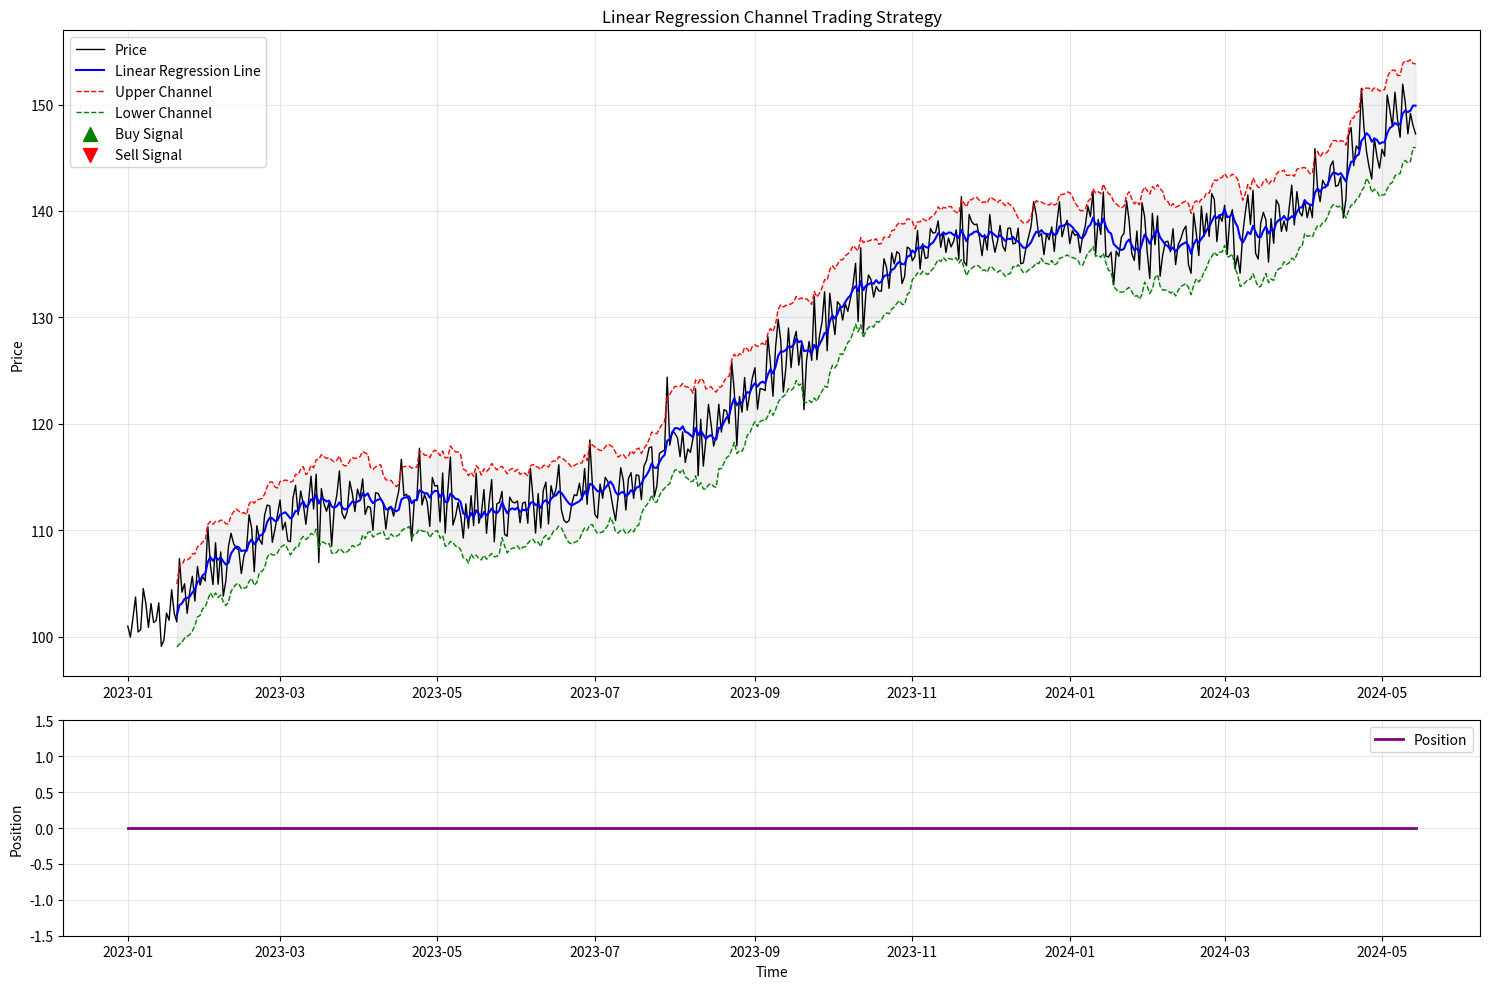

This chart was generated by the following Python code: (Note: this script raises an exception after producing the figure.)
import numpy as np
import pandas as pd
import matplotlib.pyplot as plt
from scipy import stats
from typing import Tuple, List, Dict
import warnings
warnings.filterwarnings('ignore')

class LinearRegressionChannelStrategy:
    """
    Linear Regression Channel Trading Strategy
    
    This strategy uses linear regression to create upper and lower channel bounds
    around the price action. Trade signals are generated when price touches these bounds.
    """
    
    def __init__(self, window: int = 20, std_multiplier: float = 2.0):
        """
        Initialize the strategy
        
        Parameters:
        - window: Number of periods for linear regression calculation
        - std_multiplier: Standard deviation multiplier for channel width
        """
        self.window = window
        self.std_multiplier = std_multiplier
        self.signals = None
        self.results = None
        
    def calculate_linear_regression_channel(self, prices: pd.Series) -> pd.DataFrame:
        """
        Calculate linear regression channel with upper and lower bounds
        """
        df = pd.DataFrame({'price': prices})
        df['lr_line'] = np.nan
        df['upper_channel'] = np.nan
        df['lower_channel'] = np.nan
        df['residual_std'] = np.nan
        
        for i in range(self.window - 1, len(prices)):
            window_prices = prices.iloc[i - self.window + 1:i + 1]
            x = np.arange(len(window_prices))
            y = window_prices.values
            
            slope, intercept, r_value, p_value, std_err = stats.linregress(x, y)
            
            current_lr_value = slope * (len(window_prices) - 1) + intercept
            df.loc[df.index[i], 'lr_line'] = current_lr_value
            
            predicted_values = slope * x + intercept
            residuals = y - predicted_values
            residual_std = np.std(residuals)
            df.loc[df.index[i], 'residual_std'] = residual_std
            
            df.loc[df.index[i], 'upper_channel'] = current_lr_value + (self.std_multiplier * residual_std)
            df.loc[df.index[i], 'lower_channel'] = current_lr_value - (self.std_multiplier * residual_std)
        
        return df
    
    def generate_signals(self, data: pd.DataFrame) -> pd.DataFrame:
        """
        Generate trading signals based on channel touches
        
        Signals:
        - Buy when price touches or goes below lower channel
        - Sell when price touches or goes above upper channel
        - Exit when price crosses back through regression line
        """
        signals = data.copy()
        signals['signal'] = 0
        signals['position'] = 0
        signals['entry_price'] = np.nan
        signals['exit_price'] = np.nan
        signals['trade_return'] = np.nan
        
        position = 0
        entry_price = 0
        
        for i in range(1, len(signals)):
            current_price = signals['price'].iloc[i]
            prev_price = signals['price'].iloc[i-1]
            upper_channel = signals['upper_channel'].iloc[i]
            lower_channel = signals['lower_channel'].iloc[i]
            lr_line = signals['lr_line'].iloc[i]
            
            if pd.isna(upper_channel) or pd.isna(lower_channel) or pd.isna(lr_line):
                signals['position'].iloc[i] = position
                continue
            
            if position == 0:
                if current_price <= lower_channel:
                    position = 1
                    entry_price = current_price
                    signals['signal'].iloc[i] = 1
                    signals['entry_price'].iloc[i] = entry_price
                
                elif current_price >= upper_channel:
                    position = -1
                    entry_price = current_price
                    signals['signal'].iloc[i] = -1
                    signals['entry_price'].iloc[i] = entry_price
            
            elif position == 1:
                if current_price >= lr_line or current_price >= upper_channel:
                    signals['signal'].iloc[i] = -1  
                    signals['exit_price'].iloc[i] = current_price
                    signals['trade_return'].iloc[i] = (current_price - entry_price) / entry_price
                    position = 0
                    entry_price = 0
            
            elif position == -1: 
                if current_price <= lr_line or current_price <= lower_channel:
                    signals['signal'].iloc[i] = 1 
                    signals['exit_price'].iloc[i] = current_price
                    signals['trade_return'].iloc[i] = (entry_price - current_price) / entry_price
                    position = 0
                    entry_price = 0
            
            signals['position'].iloc[i] = position
        
        return signals
    
    def backtest(self, prices: pd.Series, initial_capital: float = 10000) -> Dict:
        """
        Backtest the strategy and return performance metrics
        """
        channel_data = self.calculate_linear_regression_channel(prices)
        
        self.signals = self.generate_signals(channel_data)
        
        returns = self.signals['trade_return'].dropna()
        
        if len(returns) == 0:
            return {
                'total_return': 0,
                'num_trades': 0,
                'win_rate': 0,
                'avg_return': 0,
                'sharpe_ratio': 0,
                'max_drawdown': 0
            }
        
        total_return = (1 + returns).prod() - 1
        num_trades = len(returns)
        win_rate = (returns > 0).sum() / num_trades
        avg_return = returns.mean()
        sharpe_ratio = returns.mean() / returns.std() * np.sqrt(252) if returns.std() > 0 else 0
        
        cumulative_returns = (1 + returns).cumprod()
        rolling_max = cumulative_returns.expanding().max()
        drawdown = (cumulative_returns - rolling_max) / rolling_max
        max_drawdown = drawdown.min()
        
        self.results = {
            'total_return': total_return,
            'num_trades': num_trades,
            'win_rate': win_rate,
            'avg_return': avg_return,
            'sharpe_ratio': sharpe_ratio,
            'max_drawdown': max_drawdown,
            'returns': returns
        }
        
        return self.results
    
    def plot_strategy(self, figsize: Tuple[int, int] = (15, 10)):
        """
        Plot the price chart with linear regression channel and signals
        """
        if self.signals is None:
            print("No signals generated. Run backtest first.")
            return
        
        fig, (ax1, ax2) = plt.subplots(2, 1, figsize=figsize, height_ratios=[3, 1])
        
        ax1.plot(self.signals.index, self.signals['price'], label='Price', color='black', linewidth=1)
        ax1.plot(self.signals.index, self.signals['lr_line'], label='Linear Regression Line', 
                color='blue', linewidth=1.5)
        ax1.plot(self.signals.index, self.signals['upper_channel'], label='Upper Channel', 
                color='red', linewidth=1, linestyle='--')
        ax1.plot(self.signals.index, self.signals['lower_channel'], label='Lower Channel', 
                color='green', linewidth=1, linestyle='--')
        
        ax1.fill_between(self.signals.index, self.signals['upper_channel'], 
                        self.signals['lower_channel'], alpha=0.1, color='gray')
        
        buy_signals = self.signals[self.signals['signal'] == 1]
        sell_signals = self.signals[self.signals['signal'] == -1]
        
        ax1.scatter(buy_signals.index, buy_signals['price'], 
                   marker='^', color='green', s=100, label='Buy Signal', zorder=5)
        ax1.scatter(sell_signals.index, sell_signals['price'], 
                   marker='v', color='red', s=100, label='Sell Signal', zorder=5)
        
        ax1.set_title('Linear Regression Channel Trading Strategy')
        ax1.set_ylabel('Price')
        ax1.legend()
        ax1.grid(True, alpha=0.3)
        
        ax2.plot(self.signals.index, self.signals['position'], label='Position', 
                color='purple', linewidth=2)
        ax2.set_ylabel('Position')
        ax2.set_xlabel('Time')
        ax2.set_ylim(-1.5, 1.5)
        ax2.grid(True, alpha=0.3)
        ax2.legend()
        
        plt.tight_layout()
        plt.show()
    
    def print_performance(self, epoch=None):
        if epoch != None:
          print("Epoch: ", epoch)
        """
        Print strategy performance metrics
        """
        if self.results is None:
            print("No results available. Run backtest first.")
            return
        
        print("=" * 50)
        print("LINEAR REGRESSION CHANNEL STRATEGY PERFORMANCE")
        print("=" * 50)
        print(f"Total Return: {self.results['total_return']:.2%}")
        print(f"Number of Trades: {self.results['num_trades']}")
        print(f"Win Rate: {self.results['win_rate']:.2%}")
        print(f"Average Return per Trade: {self.results['avg_return']:.2%}")
        print(f"Sharpe Ratio: {self.results['sharpe_ratio']:.2f}")
        print(f"Maximum Drawdown: {self.results['max_drawdown']:.2%}")
        print("=" * 50)

def generate_sample_data(n_points: int = 1000) -> pd.Series:
    """
    Generate sample price data for testing
    """
    np.random.seed(42)
    
    trend = np.linspace(100, 150, n_points)
    noise = np.random.normal(0, 2, n_points)
    cyclical = 5 * np.sin(np.linspace(0, 4 * np.pi, n_points))
    
    price_data = trend + noise + cyclical
    
    dates = pd.date_range(start='2023-01-01', periods=n_points, freq='D')
    
    return pd.Series(price_data, index=dates)

if __name__ == "__main__":
    print("Generating sample price data...")
    sample_prices = generate_sample_data(500)
    
    strategy = LinearRegressionChannelStrategy(window=20, std_multiplier=2.0)
    
    print("Running backtest...")
    results = strategy.backtest(sample_prices)
    
    strategy.print_performance()
    
    print("\nPlotting strategy results...")
    strategy.plot_strategy()
    
    print("\nTesting different parameters...")
    
    windows = [10, 20, 30]
    std_multipliers = [1.5, 2.0, 2.5]
    
    best_sharpe = -np.inf
    best_params = None
    
    for window in windows:
        for std_mult in std_multipliers:
            test_strategy = LinearRegressionChannelStrategy(window=window, std_multiplier=std_mult)
            test_results = test_strategy.backtest(sample_prices)
            
            if test_results['sharpe_ratio'] > best_sharpe:
                best_sharpe = test_results['sharpe_ratio']
                best_params = (window, std_mult)
    
    print(f"Best parameters: Window={best_params[0]}, Std Multiplier={best_params[1]}")
    print(f"Best Sharpe Ratio: {best_sharpe:.2f}")

"""RL model"""
import gymnasium
from gymnasium import spaces
import numpy as np
import pandas as pd
from typing import Tuple

class LRChannelEnv(gymnasium.Env):
    def __init__(self, price_series: pd.Series, window_range: Tuple[int, int], std_range: Tuple[float, float]):
        super().__init__()
        self.prices = price_series
        self.window_range = window_range
        self.std_range = std_range
        
        self.action_space = spaces.Box(
            low=np.array([window_range[0], std_range[0]]),
            high=np.array([window_range[1], std_range[1]]),
            dtype=np.float32
        )
        
        self.observation_space = spaces.Box(
            low=-np.inf, high=np.inf, shape=(len(price_series),), dtype=np.float32
        )
        
    def reset(self, seed=None, options=None):
      super().reset(seed=seed)
      self.current_step = 0
      obs = self.prices.values.astype(np.float32)
      info = {}  
      return obs, info

    def step(self, action):
      window = int(action[0])
      std_mult = float(action[1])
      
      strategy = LinearRegressionChannelStrategy(window=window, std_multiplier=std_mult)
      results = strategy.backtest(self.prices)

      reward = results['sharpe_ratio'] if results['sharpe_ratio'] is not None else -1.0
      terminated = True
      truncated = False
      obs = self.prices.values.astype(np.float32)
      info = results

      return obs, reward, terminated, truncated, info

from stable_baselines3 import PPO
from stable_baselines3.common.env_checker import check_env

price_data = generate_sample_data(500)

env = LRChannelEnv(price_series=price_data, window_range=(10, 40), std_range=(1.0, 3.0))

check_env(env)

model = PPO("MlpPolicy", env, verbose=1)
model.learn(total_timesteps=10000)

